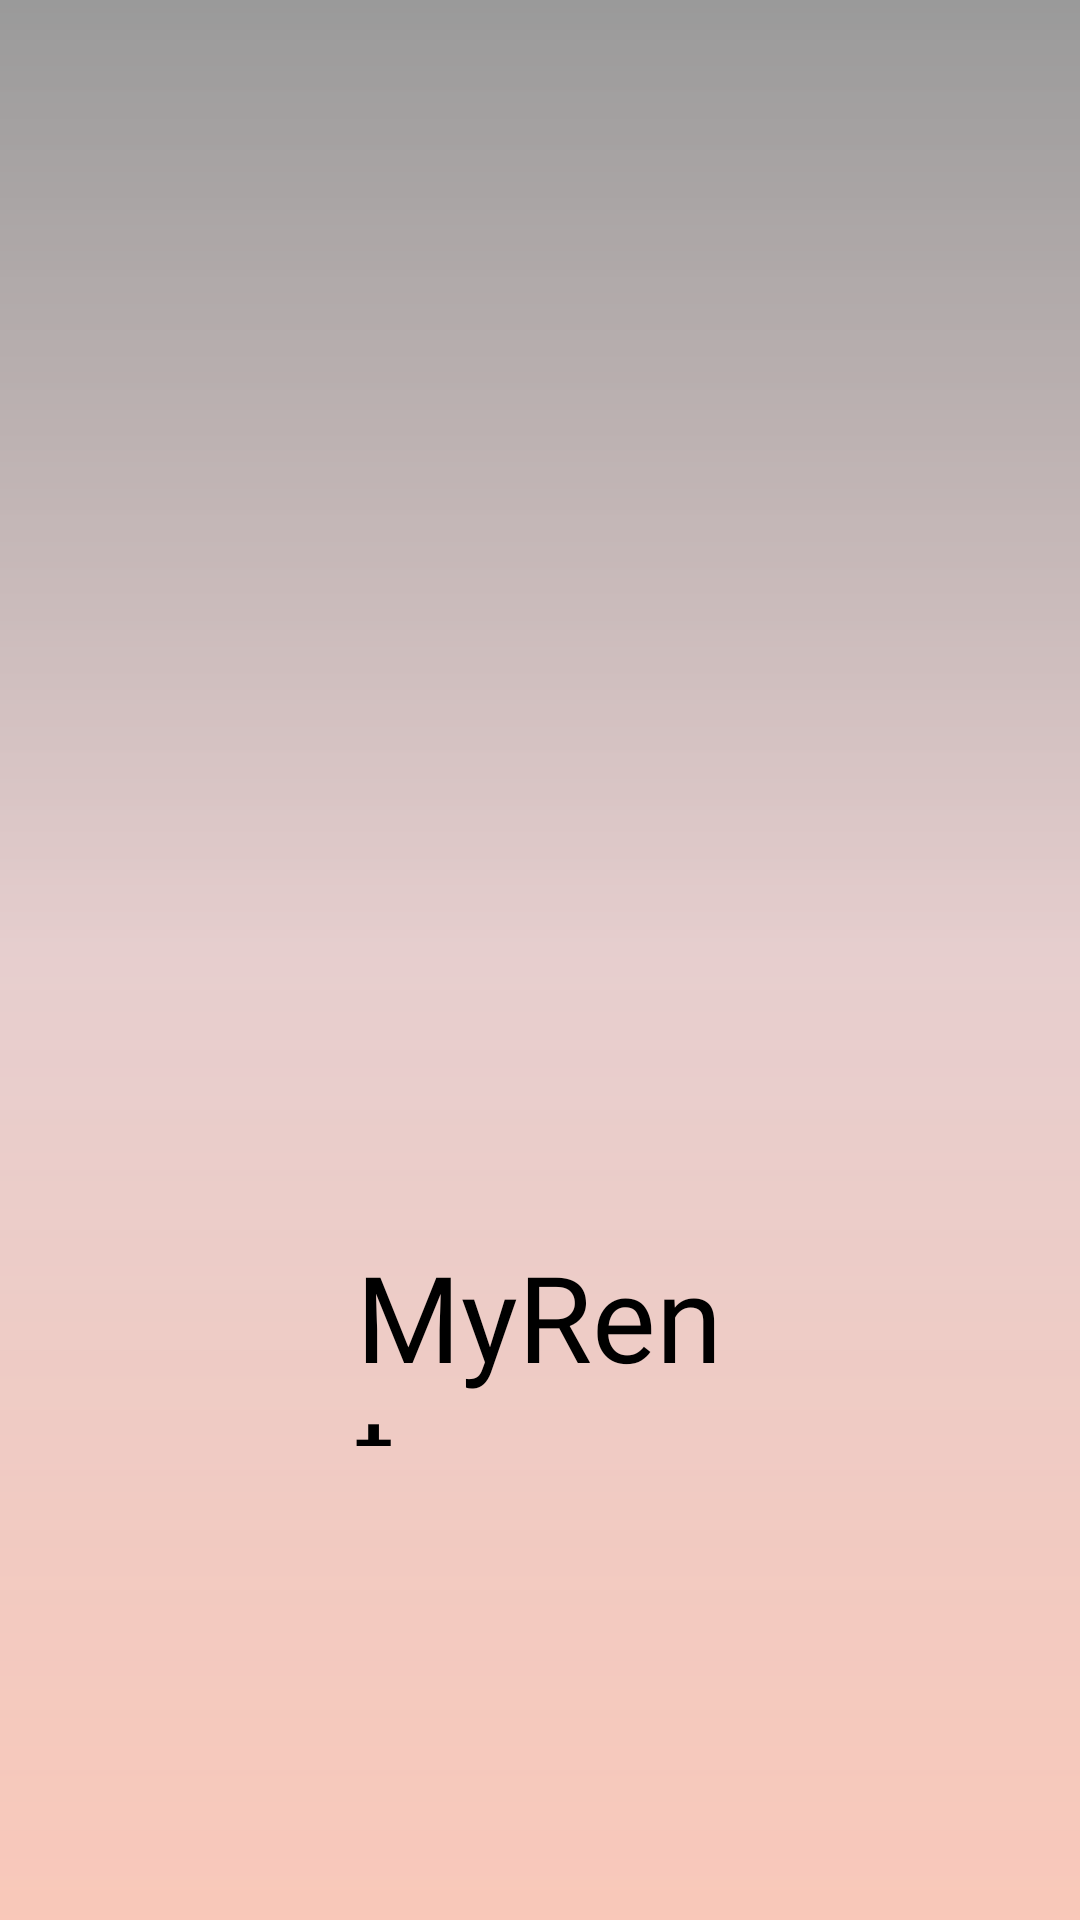

Write the Android layout XML for this screen, with the resource values it uses.
<!-- AndroidManifest.xml: activity theme AppTheme2 -->
<!-- res/layout/activity_splash.xml -->
<?xml version="1.0" encoding="utf-8"?>
<androidx.constraintlayout.widget.ConstraintLayout xmlns:android="http://schemas.android.com/apk/res/android"
    xmlns:app="http://schemas.android.com/apk/res-auto"
    xmlns:tools="http://schemas.android.com/tools"
    android:layout_width="match_parent"
    android:layout_height="match_parent"
    tools:context=".SplashActivity">

    <ImageView
        android:id="@+id/imgfondo"
        android:layout_width="622dp"
        android:layout_height="1406dp"
        tools:ignore="MissingConstraints"
        tools:layout_editor_absoluteX="-149dp"
        tools:layout_editor_absoluteY="-319dp" />

    <View
        android:layout_width="match_parent"
        android:layout_height="match_parent"
        android:background="@drawable/scrim"/>



    <ImageView
        android:id="@+id/imageView2"
        android:layout_width="204dp"
        android:layout_height="232dp"
        android:layout_marginTop="180dp"
        app:layout_constraintEnd_toEndOf="parent"
        app:layout_constraintStart_toStartOf="parent"
        app:layout_constraintTop_toTopOf="parent"
        app:srcCompat="@drawable/ciudad"
        tools:ignore="VectorDrawableCompat" />

    <TextView
        android:id="@+id/titulo"
        android:layout_width="123dp"
        android:layout_height="70dp"
        android:fontFamily="@font/bangers"
        android:text="MyRent"
        android:textColor="#000000"
        android:textSize="40sp"
        app:layout_constraintEnd_toEndOf="parent"
        app:layout_constraintStart_toStartOf="parent"
        app:layout_constraintTop_toBottomOf="@+id/imageView2" />

</androidx.constraintlayout.widget.ConstraintLayout>
<!-- resources referenced by this layout -->
<resources>
  <!-- drawable ciudad: vector/xml drawable (drawable-anydpi, 7375 chars, omitted) -->
  <!-- drawable scrim (drawable) -->
  <?xml version="1.0" encoding="utf-8"?>
  <shape android:shape="rectangle" xmlns:android="http://schemas.android.com/apk/res/android">
  
      <gradient
          android:angle="90"
          android:startColor="#65EF744F"
          android:centerColor="#55B66D6D"
          android:endColor="#65000000"
          android:type="linear"/>
  
  </shape>
</resources>
